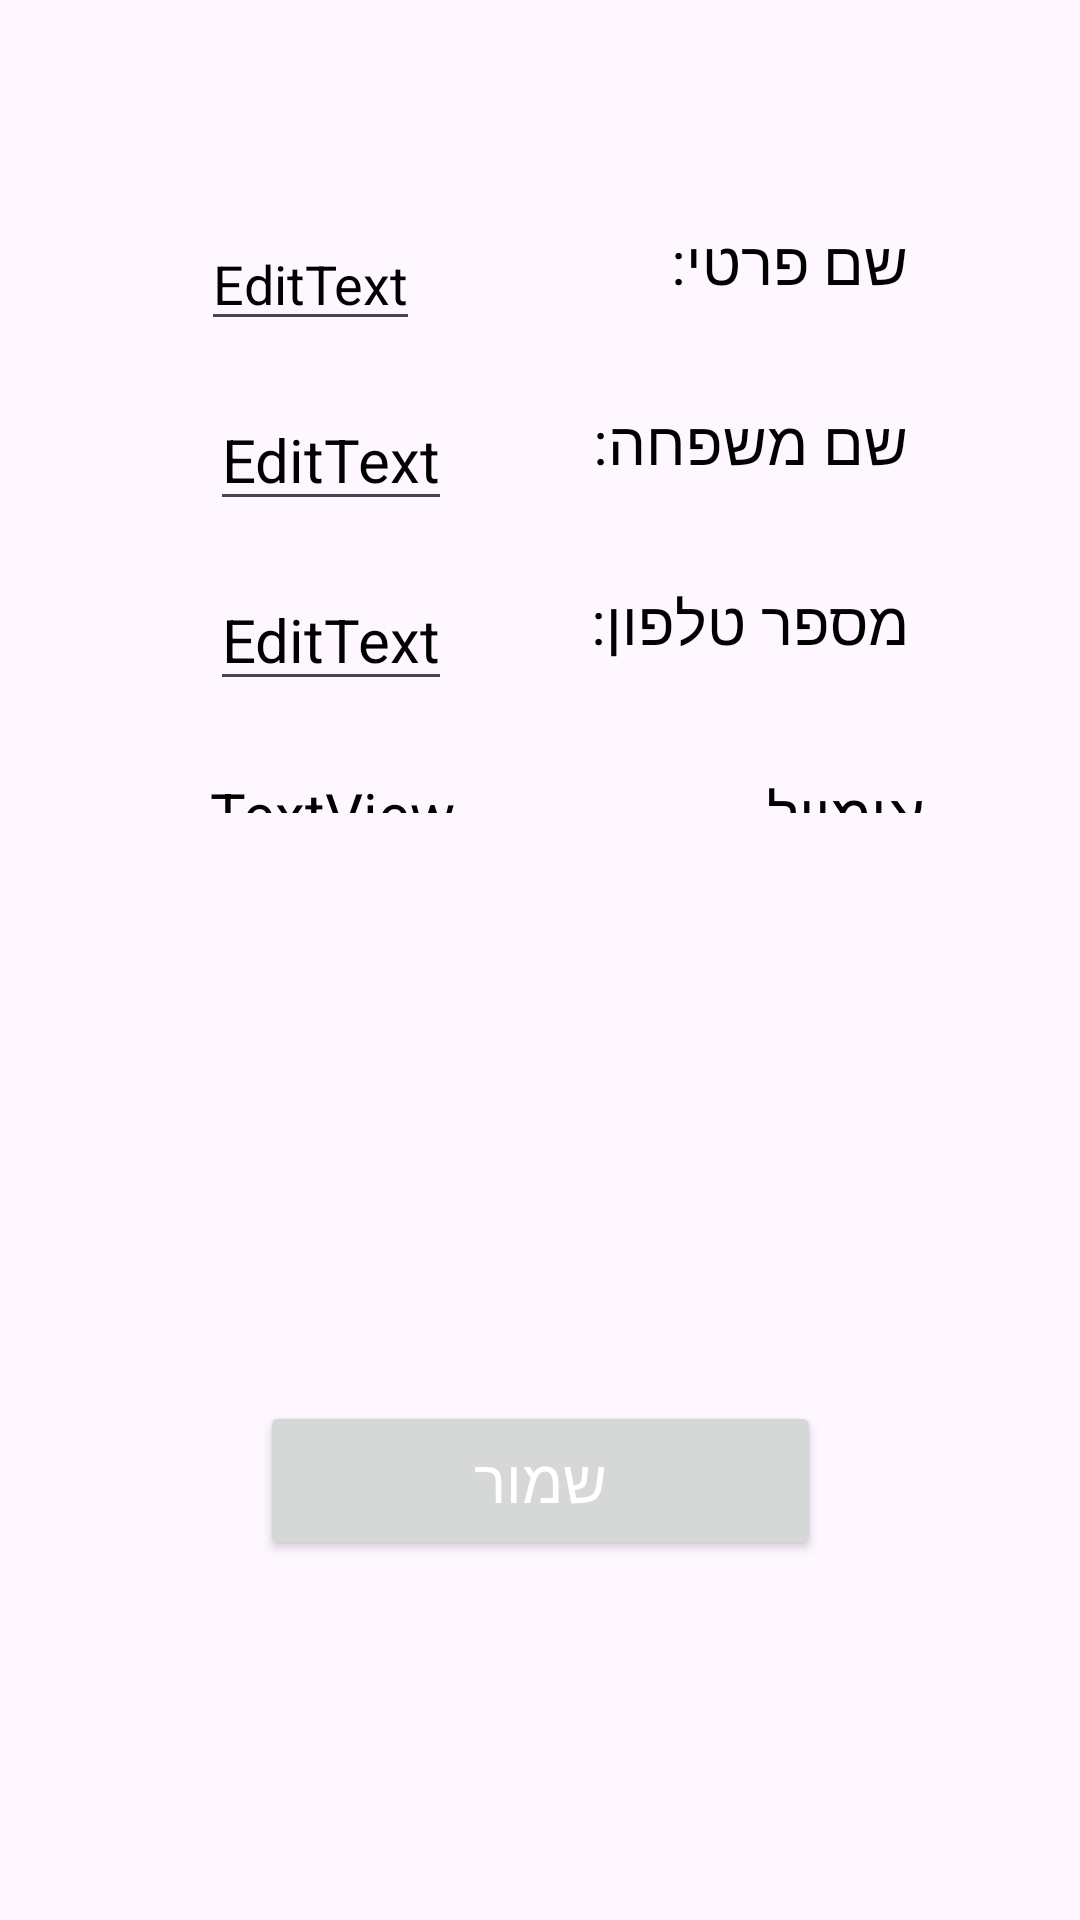

Android layout source for this screen:
<!-- AndroidManifest.xml: application theme Theme.TikTek_Lior_Sagi -->
<!-- res/layout/activity_change_user.xml -->
<?xml version="1.0" encoding="utf-8"?>
<androidx.constraintlayout.widget.ConstraintLayout xmlns:android="http://schemas.android.com/apk/res/android"
    xmlns:app="http://schemas.android.com/apk/res-auto"
    xmlns:tools="http://schemas.android.com/tools"
    android:layout_width="match_parent"
    android:layout_height="match_parent">

    <Button
        android:id="@+id/btnSave"
        android:layout_width="187dp"
        android:layout_height="53dp"
        android:layout_marginTop="196dp"

        android:text="שמור"
        android:textColor="#FFFFFF"
        android:textSize="20dp"
        app:layout_constraintEnd_toEndOf="parent"
        app:layout_constraintStart_toStartOf="parent"
        app:layout_constraintTop_toBottomOf="@+id/tvUserMailc" />

    <EditText
        android:id="@+id/etUserFnamec"
        android:layout_width="wrap_content"
        android:layout_height="40dp"
        android:layout_marginTop="30dp"
        android:text="EditText"

        android:textColor="#000000"
        app:layout_constraintEnd_toEndOf="parent"
        app:layout_constraintHorizontal_bias="0.234"
        app:layout_constraintStart_toStartOf="parent"
        app:layout_constraintTop_toBottomOf="@+id/tvTitle1" />

    <EditText
        android:id="@+id/etUserLnamec"
        android:layout_width="wrap_content"
        android:layout_height="40dp"
        android:layout_marginTop="20dp"
        android:text="EditText"
        android:textColor="#000000"
        android:textSize="20dp"
        app:layout_constraintEnd_toEndOf="parent"
        app:layout_constraintHorizontal_bias="0.25"
        app:layout_constraintStart_toStartOf="parent"
        app:layout_constraintTop_toBottomOf="@+id/etUserFnamec" />

    <EditText
        android:id="@+id/etUserPhonec"
        android:layout_width="wrap_content"
        android:layout_height="40dp"
        android:layout_marginTop="20dp"
        android:text="EditText"
        android:textColor="#000000"
        android:textSize="20dp"
        app:layout_constraintEnd_toEndOf="parent"
        app:layout_constraintHorizontal_bias="0.25"
        app:layout_constraintStart_toStartOf="parent"
        app:layout_constraintTop_toBottomOf="@+id/etUserLnamec" />

    <TextView
        android:id="@+id/tvTitle1"
        android:layout_width="303dp"
        android:layout_height="0dp"
        android:layout_marginTop="30dp"
        android:layout_marginBottom="214dp"
        android:text="שינוי פרטים:"
        android:textAlignment="center"
        android:textColor="#000000"
        android:textSize="50dp"
        android:textStyle="bold"
        app:layout_constraintBottom_toTopOf="@+id/tvUserMailc"
        app:layout_constraintEnd_toEndOf="parent"
        app:layout_constraintStart_toStartOf="parent"
        app:layout_constraintTop_toTopOf="parent" />

    <TextView
        android:id="@+id/tvFname"
        android:layout_width="130dp"
        android:layout_height="40dp"
        android:layout_marginTop="30dp"
        android:text="שם פרטי: "
        android:textColor="#000000"
        android:textSize="20dp"
        app:layout_constraintEnd_toEndOf="parent"
        app:layout_constraintHorizontal_bias="0.75"
        app:layout_constraintStart_toStartOf="parent"
        app:layout_constraintTop_toBottomOf="@+id/tvTitle1" />

    <TextView
        android:id="@+id/tvLname"
        android:layout_width="130dp"
        android:layout_height="40dp"
        android:layout_marginTop="20dp"
        android:text="שם משפחה:"
        android:textColor="#000000"
        android:textSize="20dp"
        app:layout_constraintEnd_toEndOf="parent"
        app:layout_constraintHorizontal_bias="0.75"
        app:layout_constraintStart_toStartOf="parent"
        app:layout_constraintTop_toBottomOf="@+id/tvFname" />

    <TextView
        android:id="@+id/tvPhone"
        android:layout_width="130dp"
        android:layout_height="40dp"
        android:layout_marginTop="20dp"
        android:text="מספר טלפון: "
        android:textColor="#000000"
        android:textSize="20dp"
        app:layout_constraintEnd_toEndOf="parent"
        app:layout_constraintHorizontal_bias="0.75"
        app:layout_constraintStart_toStartOf="parent"
        app:layout_constraintTop_toBottomOf="@+id/tvLname" />

    <TextView
        android:id="@+id/tvMail"
        android:layout_width="130dp"
        android:layout_height="0dp"
        android:text="אימייל"
        android:textColor="#000000"
        android:textSize="20dp"
        app:layout_constraintBottom_toBottomOf="@+id/tvUserMailc"
        app:layout_constraintEnd_toEndOf="parent"
        app:layout_constraintHorizontal_bias="0.775"
        app:layout_constraintStart_toStartOf="parent"
        app:layout_constraintTop_toTopOf="@+id/tvUserMailc" />

    <TextView
        android:id="@+id/tvUserMailc"
        android:layout_width="wrap_content"
        android:layout_height="0dp"
        android:layout_marginBottom="369dp"
        android:text="TextView"
        android:textColor="#000000"
        android:textSize="20dp"
        app:layout_constraintBottom_toBottomOf="parent"
        app:layout_constraintEnd_toEndOf="parent"
        app:layout_constraintHorizontal_bias="0.252"
        app:layout_constraintStart_toStartOf="parent"
        app:layout_constraintTop_toBottomOf="@+id/tvTitle1" />


</androidx.constraintlayout.widget.ConstraintLayout>
<!-- resources referenced by this layout -->
<resources>
  <style name="Theme.TikTek_Lior_Sagi" parent="Base.Theme.TikTek_Lior_Sagi" />
  <style name="Base.Theme.TikTek_Lior_Sagi" parent="Theme.Material3.DayNight">
          
          
      </style>
</resources>
